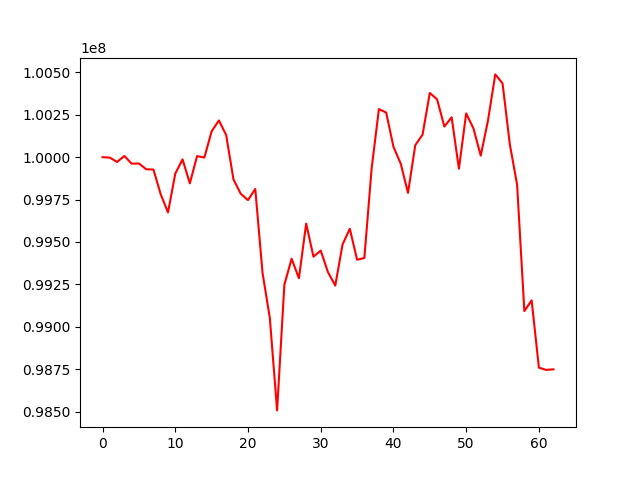

Data behind this chart, as committed beside it:
, 0
0, 100000000
1, 99997465
2, 99971921
3, 100007192
4, 99961634
5, 99962921
6, 99928804
7, 99927145
8, 99780864
9, 99674459
10, 99902795
11, 99987248
12, 99845580
13, 100006503
14, 99997870
15, 100152502
16, 100216539
17, 100130672
18, 99869361
19, 99784400
20, 99746969
21, 99812668
22, 99317717
23, 99052652
24, 98507170
25, 99247941
26, 99401329
27, 99286145
28, 99608675
29, 99413331
30, 99449042
31, 99321790
32, 99242887
33, 99485231
34, 99578035
35, 99395305
36, 99405838
37, 99933787
38, 100283557
39, 100263062
40, 100061321
41, 99961957
42, 99789497
43, 100070708
44, 100132639
45, 100378596
46, 100341096
47, 100180513
48, 100235470
49, 99931870
50, 100258205
51, 100169605
52, 100009113
53, 100216527
54, 100488051
55, 100435211
56, 100076312
57, 99838148
58, 99092801
59, 99155806
... 3 more rows
